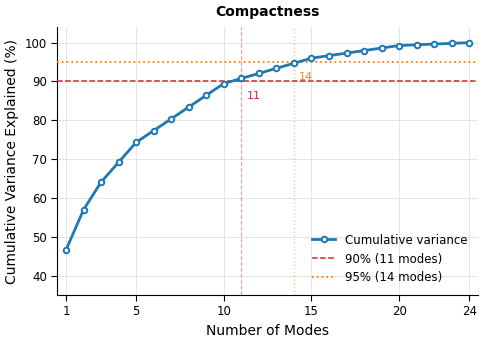
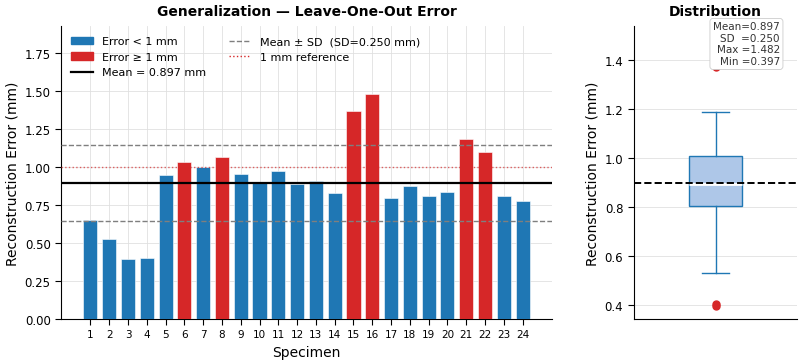
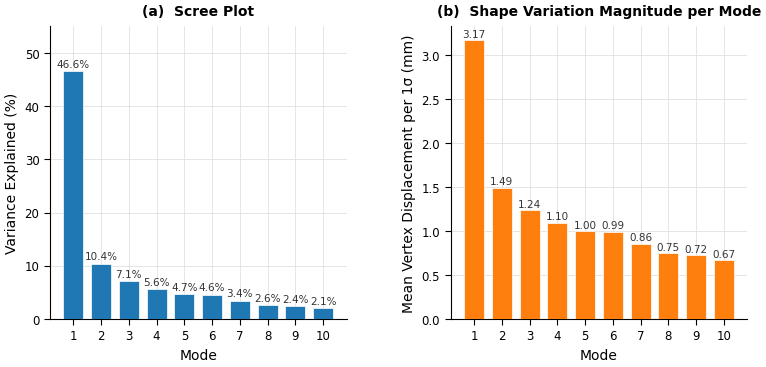
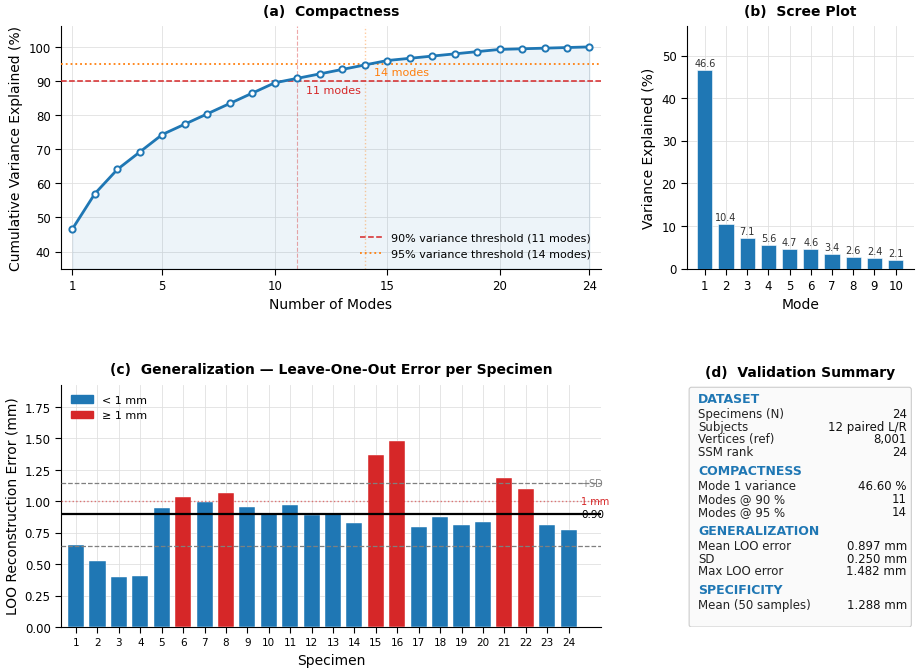

Here is the Python script that generated these plots, in order:
#!/usr/bin/env python3
"""
SSM Validation Plots — Publication Quality
Standard format for Journal of Biomechanics / Medical Image Analysis / Annals BME

Run:    python3 ssm_plots.py
Output: ssm_fig1_compactness.pdf/png
        ssm_fig2_generalization.pdf/png
        ssm_fig3_scree.pdf/png
        ssm_fig4_combined.pdf/png        ← main paper figure
"""

import numpy as np
import matplotlib
matplotlib.use('Agg')
import matplotlib.pyplot as plt
import matplotlib.ticker as ticker
from matplotlib.gridspec import GridSpec

# ── Global style ──────────────────────────────────────────────────────────────
plt.rcParams.update({
    # Font
    'font.family':         'sans-serif',
    'font.sans-serif':     ['Arial', 'DejaVu Sans', 'Helvetica'],
    'font.size':           9,
    'axes.labelsize':      10,
    'axes.titlesize':      10,
    'axes.titleweight':    'bold',
    'axes.titlepad':       8,
    'xtick.labelsize':     8.5,
    'ytick.labelsize':     8.5,
    'legend.fontsize':     8.5,
    # Axes
    'axes.linewidth':      0.8,
    'axes.spines.top':     False,
    'axes.spines.right':   False,
    'axes.grid':           True,
    'grid.color':          '#E0E0E0',
    'grid.linewidth':      0.6,
    'grid.linestyle':      '-',
    'axes.axisbelow':      True,
    # Ticks
    'xtick.direction':     'out',
    'ytick.direction':     'out',
    'xtick.major.width':   0.8,
    'ytick.major.width':   0.8,
    'xtick.major.size':    4,
    'ytick.major.size':    4,
    # Lines
    'lines.linewidth':     1.8,
    # Save
    'savefig.dpi':         300,
    'savefig.bbox':        'tight',
    'savefig.pad_inches':  0.05,
    'pdf.fonttype':        42,
    'ps.fonttype':         42,
})

# Palette (colorblind-safe: blue / orange / grey)
C_BLUE   = '#1F77B4'
C_ORANGE = '#FF7F0E'
C_RED    = '#D62728'
C_GREY   = '#7F7F7F'
C_LBLUE  = '#AEC7E8'

# ── Data ──────────────────────────────────────────────────────────────────────
# Compactness: (mode index, cumulative variance %)
MODES_K  = np.array([1,  2,     3,     5,     10,    15,    20,    24])
CUMUL_V  = np.array([46.60, 56.96, 64.07, 74.31, 89.47, 96.00, 99.26, 100.0])

# Modes 1–10: individual variance %, shape-space σ (mm)
MODES_10   = np.arange(1, 11)
INDIV_V    = np.array([46.60, 10.36, 7.11, 5.57, 4.67,
                        4.59,  3.42,  2.64, 2.42, 2.08])
SIGMA_MM   = np.array([283.258, 133.531, 110.633, 97.953, 89.688,
                         88.922,  76.716,  67.409,  64.612, 59.915])
N_VERTS    = 8001
SIGMA_VTEX = SIGMA_MM / np.sqrt(N_VERTS)   # mean per-vertex displacement (mm)

# Generalization: LOO error per specimen (mm)
GEN = np.array([0.652, 0.529, 0.397, 0.404, 0.950,
                1.033, 0.998, 1.067, 0.953, 0.901,
                0.972, 0.888, 0.911, 0.828, 1.370,
                1.482, 0.796, 0.877, 0.811, 0.836,
                1.187, 1.098, 0.808, 0.775])

SPEC = 1.288   # specificity mean (mm, 50 samples)

N = len(GEN)
SPEC_IDS = np.arange(1, N + 1)


# ══════════════════════════════════════════════════════════════════════════════
# Helper: smooth compactness curve via linear interpolation on dense grid
# ══════════════════════════════════════════════════════════════════════════════
_modes_dense  = np.arange(1, 25)
_cumul_dense  = np.interp(_modes_dense, MODES_K, CUMUL_V)


# ══════════════════════════════════════════════════════════════════════════════
# FIG 1 — Compactness
# ══════════════════════════════════════════════════════════════════════════════
fig, ax = plt.subplots(figsize=(5.0, 3.6))

ax.plot(_modes_dense, _cumul_dense,
        color=C_BLUE, linewidth=2.0, marker='o', markersize=4,
        markerfacecolor='white', markeredgewidth=1.4, zorder=4,
        label='Cumulative variance')

# Threshold reference lines
ax.axhline(90, color=C_RED,    linestyle='--', linewidth=1.1, zorder=3,
           label='90% (11 modes)')
ax.axhline(95, color=C_ORANGE, linestyle=':',  linewidth=1.3, zorder=3,
           label='95% (14 modes)')
ax.axvline(11, color=C_RED,    linestyle='--', linewidth=0.8, alpha=0.45, zorder=2)
ax.axvline(14, color=C_ORANGE, linestyle=':',  linewidth=1.0, alpha=0.45, zorder=2)

# Annotations
ax.text(11.3, 87.5, '11', fontsize=8, color=C_RED, va='top')
ax.text(14.3, 92.5, '14', fontsize=8, color=C_ORANGE, va='top')

ax.set_xlabel('Number of Modes')
ax.set_ylabel('Cumulative Variance Explained (%)')
ax.set_title('Compactness')
ax.set_xlim(0.5, 24.5)
ax.set_ylim(35, 104)
ax.set_xticks([1, 5, 10, 15, 20, 24])
ax.yaxis.set_major_formatter(ticker.FormatStrFormatter('%g'))
ax.legend(frameon=False, loc='lower right')

plt.tight_layout()
plt.savefig('ssm_fig1_compactness.pdf')
plt.savefig('ssm_fig1_compactness.png')
plt.close()
print('[saved] ssm_fig1_compactness')


# ══════════════════════════════════════════════════════════════════════════════
# FIG 2 — Generalization  (bar chart + box inset)
# ══════════════════════════════════════════════════════════════════════════════
fig, axes = plt.subplots(1, 2, figsize=(9.5, 3.8),
                          gridspec_kw={'width_ratios': [3, 1], 'wspace': 0.25})

# ── Left: per-specimen bars ──────────────────────────────────────────────────
ax = axes[0]
bar_colors = [C_RED if e > 1.0 else C_BLUE for e in GEN]
ax.bar(SPEC_IDS, GEN, color=bar_colors, edgecolor='white',
       linewidth=0.4, width=0.75, zorder=3)

mean_v = GEN.mean();  std_v = GEN.std()
ax.axhline(mean_v, color='black', linewidth=1.6, zorder=4,
           label=f'Mean = {mean_v:.3f} mm')
ax.axhline(mean_v + std_v, color=C_GREY, linestyle='--', linewidth=1.0, zorder=4,
           label=f'± SD ({std_v:.3f} mm)')
ax.axhline(mean_v - std_v, color=C_GREY, linestyle='--', linewidth=1.0, zorder=4)
ax.axhline(1.0, color=C_RED, linestyle=':', linewidth=1.0, alpha=0.7, zorder=4,
           label='1 mm reference')

ax.set_xlabel('Specimen')
ax.set_ylabel('Reconstruction Error (mm)')
ax.set_title('Generalization — Leave-One-Out Error')
ax.set_xticks(SPEC_IDS)
ax.set_xticklabels([str(i) for i in SPEC_IDS], fontsize=7.5)
ax.set_ylim(0, GEN.max() * 1.30)
ax.legend(frameon=False, loc='upper left', ncol=2, fontsize=8)

# Color legend patches
from matplotlib.patches import Patch
ax.legend(
    handles=[
        Patch(color=C_BLUE, label='Error < 1 mm'),
        Patch(color=C_RED,  label='Error ≥ 1 mm'),
        plt.Line2D([0],[0], color='black', lw=1.6, label=f'Mean = {mean_v:.3f} mm'),
        plt.Line2D([0],[0], color=C_GREY, lw=1.0, ls='--',
                   label=f'Mean ± SD  (SD={std_v:.3f} mm)'),
        plt.Line2D([0],[0], color=C_RED, lw=1.0, ls=':', label='1 mm reference'),
    ],
    frameon=False, loc='upper left', ncol=2, fontsize=8
)

# ── Right: box plot summary ───────────────────────────────────────────────────
ax2 = axes[1]
bp = ax2.boxplot(GEN, patch_artist=True, widths=0.45,
                 medianprops=dict(color='white', linewidth=2),
                 boxprops=dict(facecolor=C_LBLUE, edgecolor=C_BLUE, linewidth=1.0),
                 whiskerprops=dict(color=C_BLUE, linewidth=1.0),
                 capprops=dict(color=C_BLUE, linewidth=1.0),
                 flierprops=dict(marker='o', markerfacecolor=C_RED,
                                 markeredgecolor=C_RED, markersize=5))

ax2.axhline(mean_v, color='black', linewidth=1.4, linestyle='--', zorder=5,
            label=f'Mean={mean_v:.2f}')
ax2.set_ylabel('Reconstruction Error (mm)')
ax2.set_title('Distribution')
ax2.set_xticks([])
ax2.set_xlim(0.3, 1.7)

# Annotate statistics
stats_txt = (f'Mean={mean_v:.3f}\n'
             f'SD  ={std_v:.3f}\n'
             f'Max ={GEN.max():.3f}\n'
             f'Min ={GEN.min():.3f}')
ax2.text(1.55, GEN.max() * 1.05, stats_txt, fontsize=7.5,
         va='top', ha='right', color='#333333',
         bbox=dict(boxstyle='round,pad=0.3', facecolor='white',
                   edgecolor='#CCCCCC', linewidth=0.6))

plt.tight_layout()
plt.savefig('ssm_fig2_generalization.pdf')
plt.savefig('ssm_fig2_generalization.png')
plt.close()
print('[saved] ssm_fig2_generalization')


# ══════════════════════════════════════════════════════════════════════════════
# FIG 3 — Scree + per-vertex displacement
# ══════════════════════════════════════════════════════════════════════════════
fig, (ax1, ax2) = plt.subplots(1, 2, figsize=(9.0, 3.8),
                                gridspec_kw={'wspace': 0.35})

# Left: variance % per mode
ax1.bar(MODES_10, INDIV_V, color=C_BLUE, edgecolor='white',
        linewidth=0.5, width=0.72, zorder=3)
for i, (x, v) in enumerate(zip(MODES_10, INDIV_V)):
    ax1.text(x, v + 0.4, f'{v:.1f}%', ha='center', va='bottom',
             fontsize=7.5, color='#333333')
ax1.set_xlabel('Mode')
ax1.set_ylabel('Variance Explained (%)')
ax1.set_title('(a)  Scree Plot')
ax1.set_xticks(MODES_10)
ax1.set_ylim(0, INDIV_V[0] * 1.18)

# Right: per-vertex displacement per 1σ
ax2.bar(MODES_10, SIGMA_VTEX, color=C_ORANGE, edgecolor='white',
        linewidth=0.5, width=0.72, zorder=3)
for i, (x, v) in enumerate(zip(MODES_10, SIGMA_VTEX)):
    ax2.text(x, v + 0.01, f'{v:.2f}', ha='center', va='bottom',
             fontsize=7.5, color='#333333')
ax2.set_xlabel('Mode')
ax2.set_ylabel('Mean Vertex Displacement per 1σ (mm)')
ax2.set_title('(b)  Shape Variation Magnitude per Mode')
ax2.set_xticks(MODES_10)

plt.tight_layout()
plt.savefig('ssm_fig3_scree.pdf')
plt.savefig('ssm_fig3_scree.png')
plt.close()
print('[saved] ssm_fig3_scree')


# ══════════════════════════════════════════════════════════════════════════════
# FIG 4 — Combined (main paper figure, 2 × 2)
# ══════════════════════════════════════════════════════════════════════════════
fig = plt.figure(figsize=(11.0, 7.8))
gs  = GridSpec(2, 3, figure=fig, hspace=0.48, wspace=0.38)

# ── (a) Compactness ──────────────────────────────────────────────────────────
ax_a = fig.add_subplot(gs[0, :2])
ax_a.plot(_modes_dense, _cumul_dense,
          color=C_BLUE, linewidth=2.0, marker='o', markersize=4.5,
          markerfacecolor='white', markeredgewidth=1.4, zorder=4)
ax_a.fill_between(_modes_dense, _cumul_dense, 35, alpha=0.08, color=C_BLUE)
ax_a.axhline(90, color=C_RED,    linestyle='--', linewidth=1.1, zorder=3,
             label='90% variance threshold (11 modes)')
ax_a.axhline(95, color=C_ORANGE, linestyle=':',  linewidth=1.3, zorder=3,
             label='95% variance threshold (14 modes)')
ax_a.axvline(11, color=C_RED,    linestyle='--', linewidth=0.8, alpha=0.4, zorder=2)
ax_a.axvline(14, color=C_ORANGE, linestyle=':',  linewidth=1.0, alpha=0.4, zorder=2)
ax_a.text(11.4, 86.5, '11 modes', fontsize=8, color=C_RED)
ax_a.text(14.4, 91.8, '14 modes', fontsize=8, color=C_ORANGE)
ax_a.set_xlabel('Number of Modes')
ax_a.set_ylabel('Cumulative Variance Explained (%)')
ax_a.set_title('(a)  Compactness')
ax_a.set_xlim(0.5, 24.5)
ax_a.set_ylim(35, 106)
ax_a.set_xticks([1, 5, 10, 15, 20, 24])
ax_a.legend(frameon=False, loc='lower right', fontsize=8)

# ── (b) Scree ────────────────────────────────────────────────────────────────
ax_b = fig.add_subplot(gs[0, 2])
ax_b.bar(MODES_10, INDIV_V, color=C_BLUE, edgecolor='white',
         linewidth=0.4, width=0.72, zorder=3)
for x, v in zip(MODES_10, INDIV_V):
    ax_b.text(x, v + 0.4, f'{v:.1f}', ha='center', va='bottom', fontsize=7, color='#333333')
ax_b.set_xlabel('Mode')
ax_b.set_ylabel('Variance Explained (%)')
ax_b.set_title('(b)  Scree Plot')
ax_b.set_xticks(MODES_10)
ax_b.set_ylim(0, INDIV_V[0] * 1.22)

# ── (c) Generalization bars ───────────────────────────────────────────────────
ax_c = fig.add_subplot(gs[1, :2])
bar_colors = [C_RED if e > 1.0 else C_BLUE for e in GEN]
ax_c.bar(SPEC_IDS, GEN, color=bar_colors, edgecolor='white',
         linewidth=0.3, width=0.75, zorder=3)
ax_c.axhline(mean_v, color='black', linewidth=1.6, zorder=4)
ax_c.axhline(mean_v + std_v, color=C_GREY, linestyle='--', linewidth=0.9, zorder=4)
ax_c.axhline(mean_v - std_v, color=C_GREY, linestyle='--', linewidth=0.9, zorder=4)
ax_c.axhline(1.0, color=C_RED, linestyle=':', linewidth=1.0, alpha=0.6, zorder=4)
ax_c.text(24.6, mean_v,       f'{mean_v:.2f}', fontsize=7.5, va='center', color='black')
ax_c.text(24.6, mean_v+std_v, f'+SD',           fontsize=7,   va='center', color=C_GREY)
ax_c.text(24.6, 1.0,          '1 mm',           fontsize=7,   va='center', color=C_RED)
ax_c.set_xlabel('Specimen')
ax_c.set_ylabel('LOO Reconstruction Error (mm)')
ax_c.set_title('(c)  Generalization — Leave-One-Out Error per Specimen')
ax_c.set_xticks(SPEC_IDS)
ax_c.set_xticklabels([str(i) for i in SPEC_IDS], fontsize=7.5)
ax_c.set_xlim(0.3, 25.5)
ax_c.set_ylim(0, GEN.max() * 1.30)
ax_c.legend(
    handles=[Patch(color=C_BLUE, label='< 1 mm'), Patch(color=C_RED, label='≥ 1 mm')],
    frameon=False, loc='upper left', fontsize=8
)

# ── (d) Summary panel ────────────────────────────────────────────────────────
ax_d = fig.add_subplot(gs[1, 2])
ax_d.axis('off')

# Draw summary table manually
rows = [
    ('DATASET',           None,                True),
    ('Specimens (N)',      '24',               False),
    ('Subjects',          '12 paired L/R',     False),
    ('Vertices (ref)',    '8,001',             False),
    ('SSM rank',          '24',               False),
    ('',                  None,               False),
    ('COMPACTNESS',       None,                True),
    ('Mode 1 variance',   '46.60 %',          False),
    ('Modes @ 90 %',      '11',               False),
    ('Modes @ 95 %',      '14',               False),
    ('',                  None,               False),
    ('GENERALIZATION',    None,                True),
    ('Mean LOO error',    f'{mean_v:.3f} mm', False),
    ('SD',                f'{std_v:.3f} mm',  False),
    ('Max LOO error',     f'{GEN.max():.3f} mm', False),
    ('',                  None,               False),
    ('SPECIFICITY',       None,                True),
    ('Mean (50 samples)', f'{SPEC:.3f} mm',   False),
]

y = 0.97
dy_header = 0.062
dy_row    = 0.053
for label, val, is_hdr in rows:
    if not label:
        y -= 0.025; continue
    fw  = 'bold' if is_hdr else 'normal'
    clr = C_BLUE  if is_hdr else '#222222'
    ax_d.text(0.05, y, label, transform=ax_d.transAxes,
              fontsize=9 if is_hdr else 8.5,
              fontweight=fw, color=clr, va='top')
    if val:
        ax_d.text(0.97, y, val, transform=ax_d.transAxes,
                  fontsize=8.5, ha='right', va='top', color='#111111')
    y -= dy_header if is_hdr else dy_row

# Border
from matplotlib.patches import FancyBboxPatch
ax_d.add_patch(FancyBboxPatch(
    (0.02, 0.01), 0.96, 0.97,
    boxstyle='round,pad=0.01', transform=ax_d.transAxes,
    facecolor='#FAFAFA', edgecolor='#CCCCCC', linewidth=0.8, zorder=0))
ax_d.set_title('(d)  Validation Summary', pad=6)

plt.savefig('ssm_fig4_combined.pdf')
plt.savefig('ssm_fig4_combined.png', dpi=300)
plt.close()
print('[saved] ssm_fig4_combined')

print('\nDone. Output files:')
for f in ['ssm_fig1_compactness', 'ssm_fig2_generalization',
          'ssm_fig3_scree', 'ssm_fig4_combined']:
    print(f'  {f}.pdf   {f}.png')
